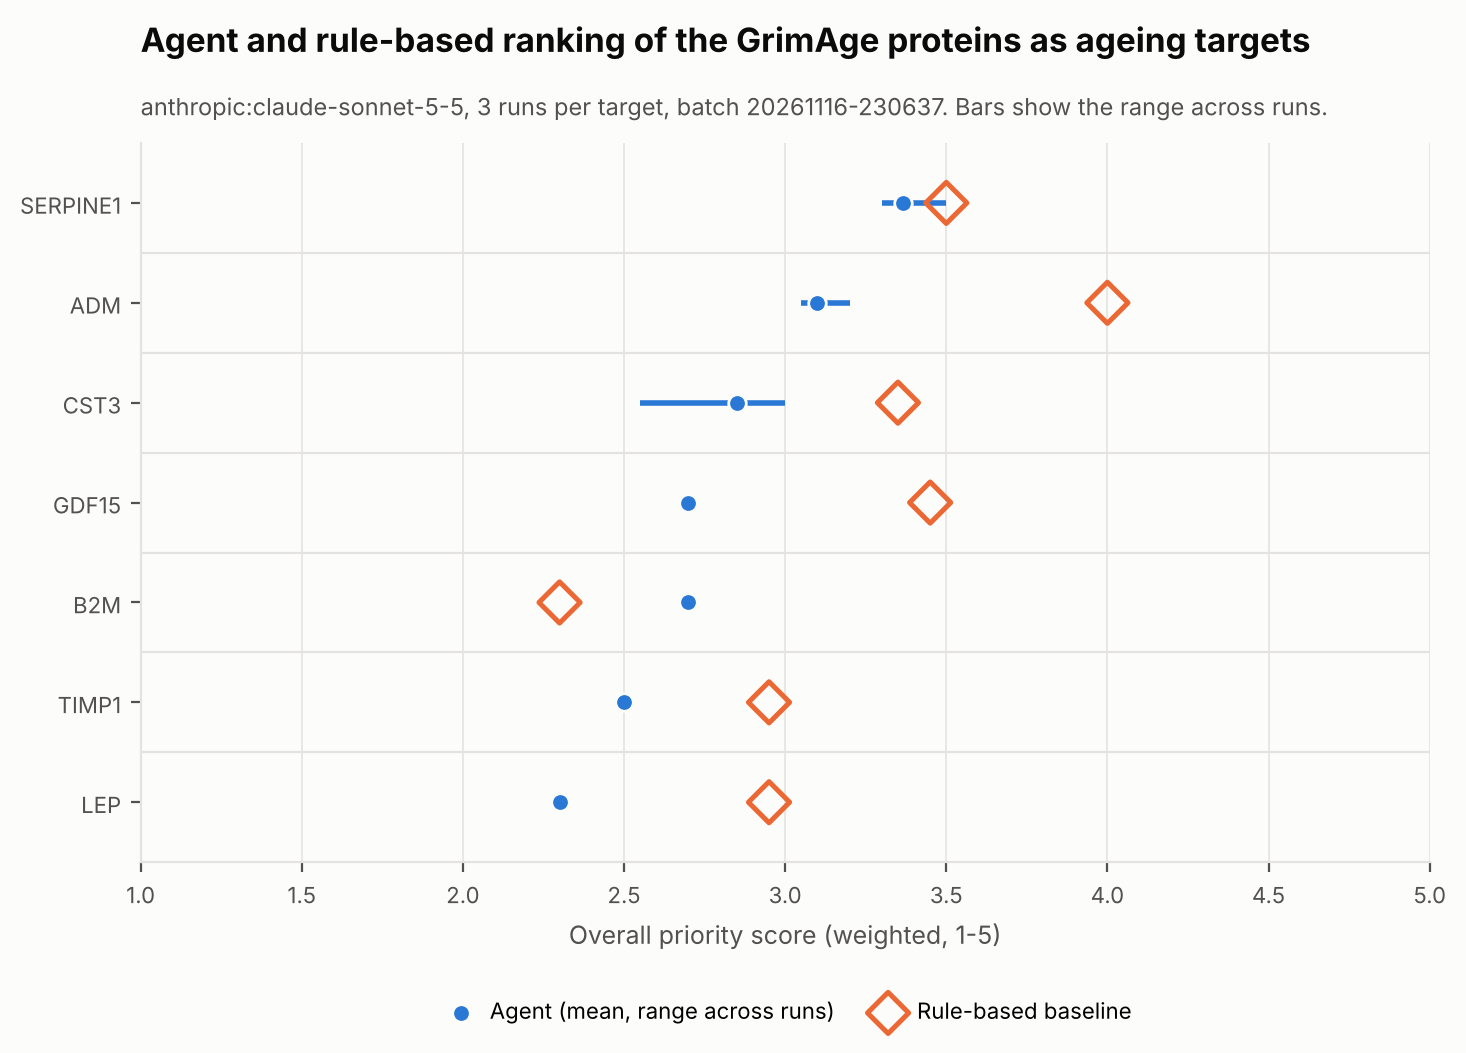

Data behind this chart, as committed beside it:
, agent_overall, agent_min, agent_max, baseline_overall, recommendation, recommendation_counts, agent_rank, baseline_rank
SERPINE1, 3.367, 3.3, 3.5, 3.5, consider, consider 3, 1, 2
ADM, 3.1, 3.05, 3.2, 4.0, consider, consider 3, 2, 1
CST3, 2.85, 2.55, 3.0, 3.35, deprioritise, deprioritise 2, consider 1, 3, 4
B2M, 2.7, 2.7, 2.7, 2.3, consider, consider 3, 4, 7
GDF15, 2.7, 2.7, 2.7, 3.45, consider, consider 3, 4, 3
TIMP1, 2.5, 2.5, 2.5, 2.95, deprioritise, deprioritise 2, consider 1, 6, 5
LEP, 2.3, 2.3, 2.3, 2.95, deprioritise, deprioritise 3, 7, 5
